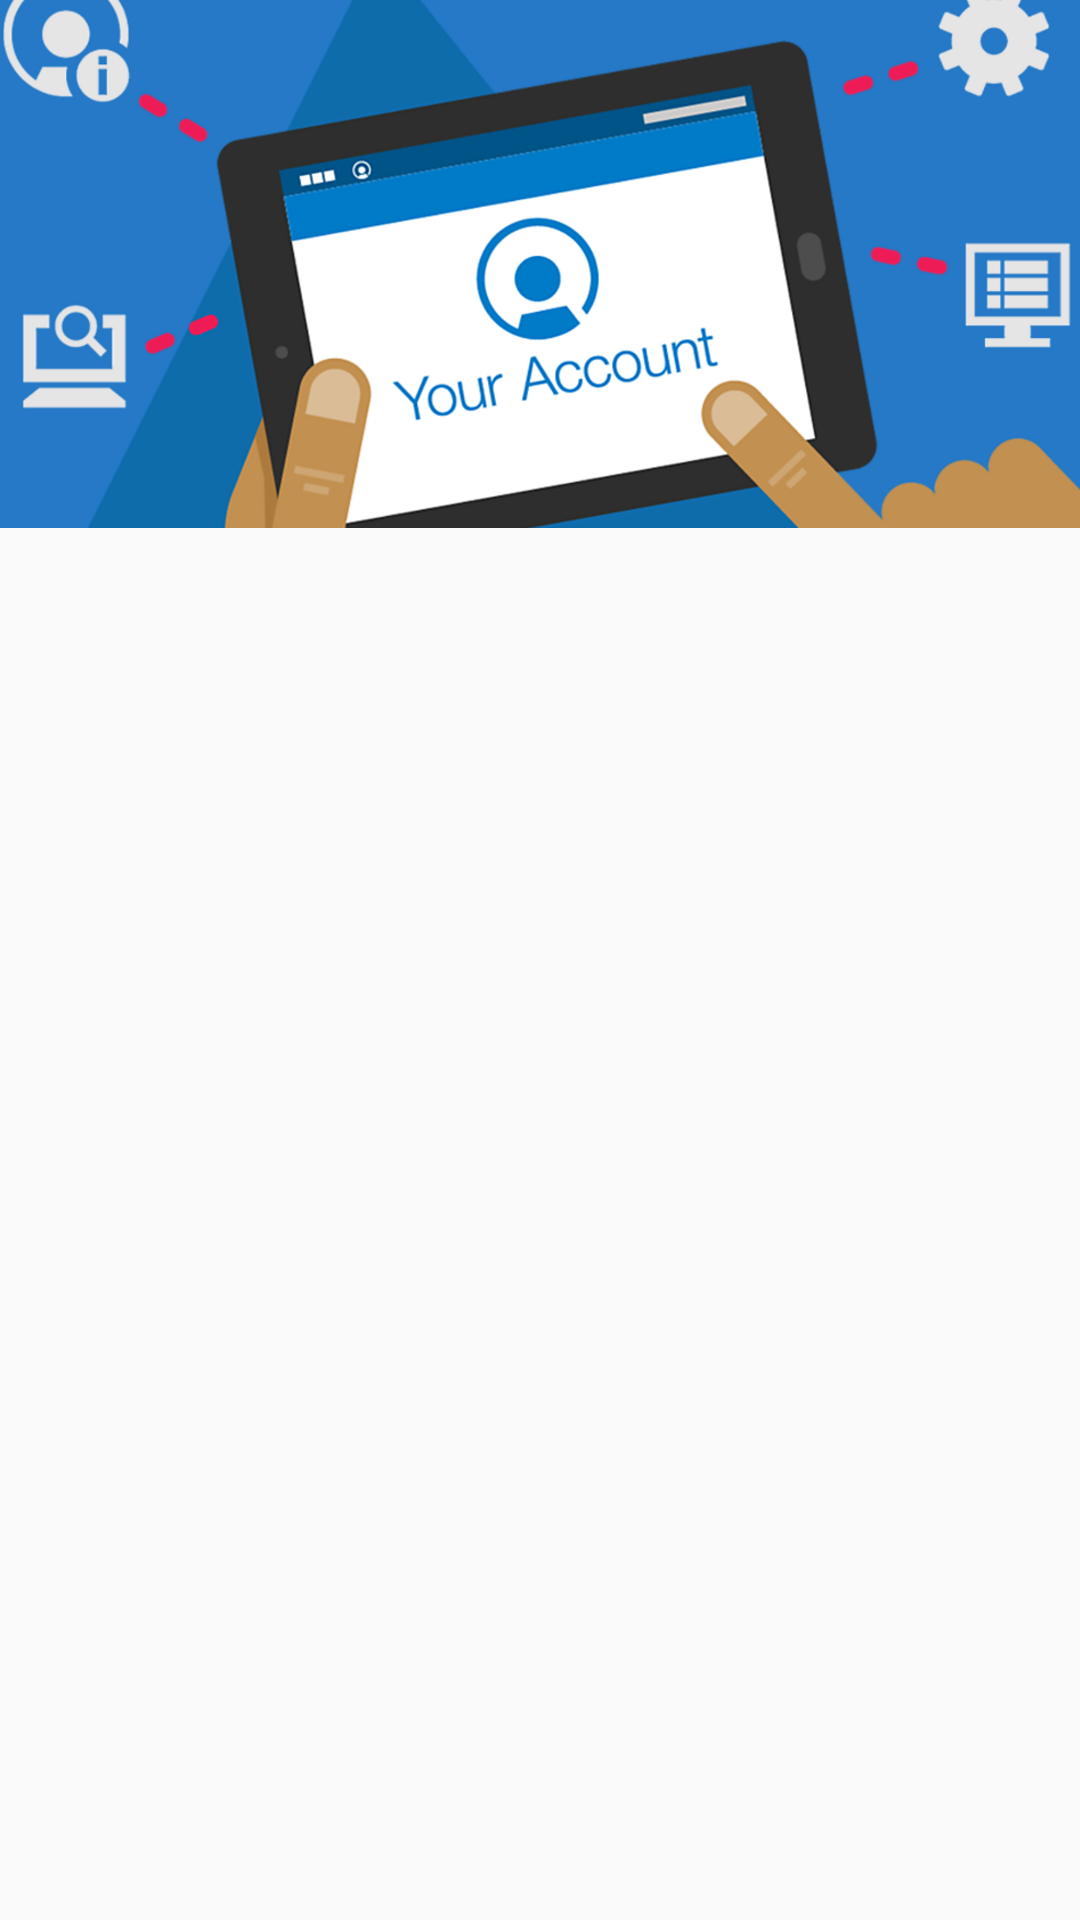

This screen was rendered from an Android layout file. Write that file and the resources it references.
<!-- AndroidManifest.xml: application theme Theme.Do_An_Android -->
<!-- res/layout/fragment_login_signup.xml -->
<?xml version="1.0" encoding="utf-8"?>
<androidx.constraintlayout.widget.ConstraintLayout xmlns:android="http://schemas.android.com/apk/res/android"
    xmlns:tools="http://schemas.android.com/tools"
    android:layout_width="match_parent"
    android:layout_height="match_parent"
    xmlns:app="http://schemas.android.com/apk/res-auto"
    tools:context="._Fragment.LoginSignupFragment">

    <LinearLayout
        android:id="@+id/linearDangNhapDangKy"
        android:layout_width="match_parent"
        android:layout_height="wrap_content"
        android:orientation="horizontal"
        app:layout_constraintVertical_bias="0"
        tools:ignore="MissingConstraints">
        <ImageView
            android:id="@+id/imageView"
            android:layout_width="match_parent"
            android:layout_height="wrap_content"
            android:scaleType="fitStart"
            android:src="@drawable/p099dmrp"
            app:layout_constraintBottom_toBottomOf="@+id/constraintLayout"
            app:layout_constraintEnd_toEndOf="parent"
            app:layout_constraintHeight_percent=".25"
            app:layout_constraintHorizontal_bias="0.0"
            app:layout_constraintStart_toStartOf="parent"
            app:layout_constraintTop_toBottomOf="@+id/linearDangNhapDangKy"
            app:layout_constraintVertical_bias="0.0" />
    </LinearLayout>

    <androidx.constraintlayout.widget.ConstraintLayout
        android:id="@+id/constraintLayout"
        android:layout_width="match_parent"
        android:layout_height="0dp"
        android:background="@drawable/view_bg"
        app:layout_constraintBottom_toBottomOf="parent"
        app:layout_constraintEnd_toEndOf="parent"
        app:layout_constraintHeight_percent=".8"
        app:layout_constraintStart_toStartOf="parent"
        app:layout_constraintTop_toTopOf="parent"
        app:layout_constraintVertical_bias="1">

        <androidx.viewpager.widget.ViewPager
            android:id="@+id/view_pager"
            android:layout_width="match_parent"
            android:layout_height="0dp"
            app:layout_constraintBottom_toBottomOf="parent"
            app:layout_constraintEnd_toEndOf="parent"
            app:layout_constraintStart_toStartOf="parent"
            app:layout_constraintTop_toBottomOf="@+id/tab_layout"
            app:layout_constraintVertical_bias="0">
        </androidx.viewpager.widget.ViewPager>


        <com.google.android.material.tabs.TabLayout
            android:id="@+id/tab_layout"
            android:layout_width="match_parent"
            android:layout_height="wrap_content"
            app:layout_constraintBottom_toBottomOf="parent"
            app:layout_constraintEnd_toEndOf="parent"
            app:layout_constraintStart_toStartOf="parent"
            app:layout_constraintTop_toTopOf="parent"
            app:layout_constraintVertical_bias="0" />
    </androidx.constraintlayout.widget.ConstraintLayout>
</androidx.constraintlayout.widget.ConstraintLayout>
<!-- resources referenced by this layout -->
<resources>
  <!-- drawable p099dmrp: png bitmap (drawable, 422827 bytes) -->
  <style name="Theme.Do_An_Android" parent="Theme.AppCompat.DayNight.NoActionBar">
          
          <item name="android:statusBarColor" tools:targetApi="l">?attr/colorPrimaryVariant</item>
          
      </style>
</resources>
